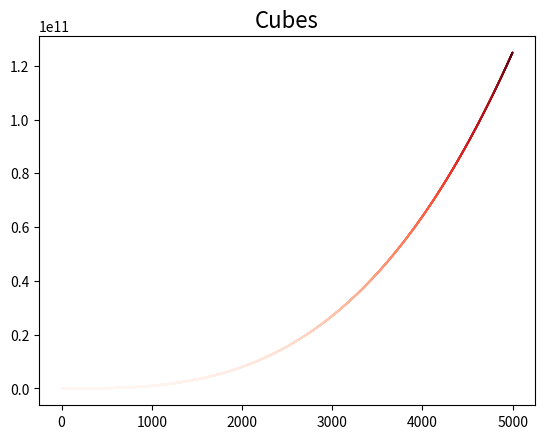

Here is the Python script that generated this plot:
import matplotlib.pyplot as plt

# x_arr = [1, 2, 3, 4, 5]
x_arr = list(range(1, 5000))
y_arr = [x**3 for x in x_arr]

plt.title('Cubes', fontsize=16)
plt.scatter(x_arr, y_arr, edgecolor='none', c=y_arr, cmap=plt.cm.Reds, s=2)
plt.show()